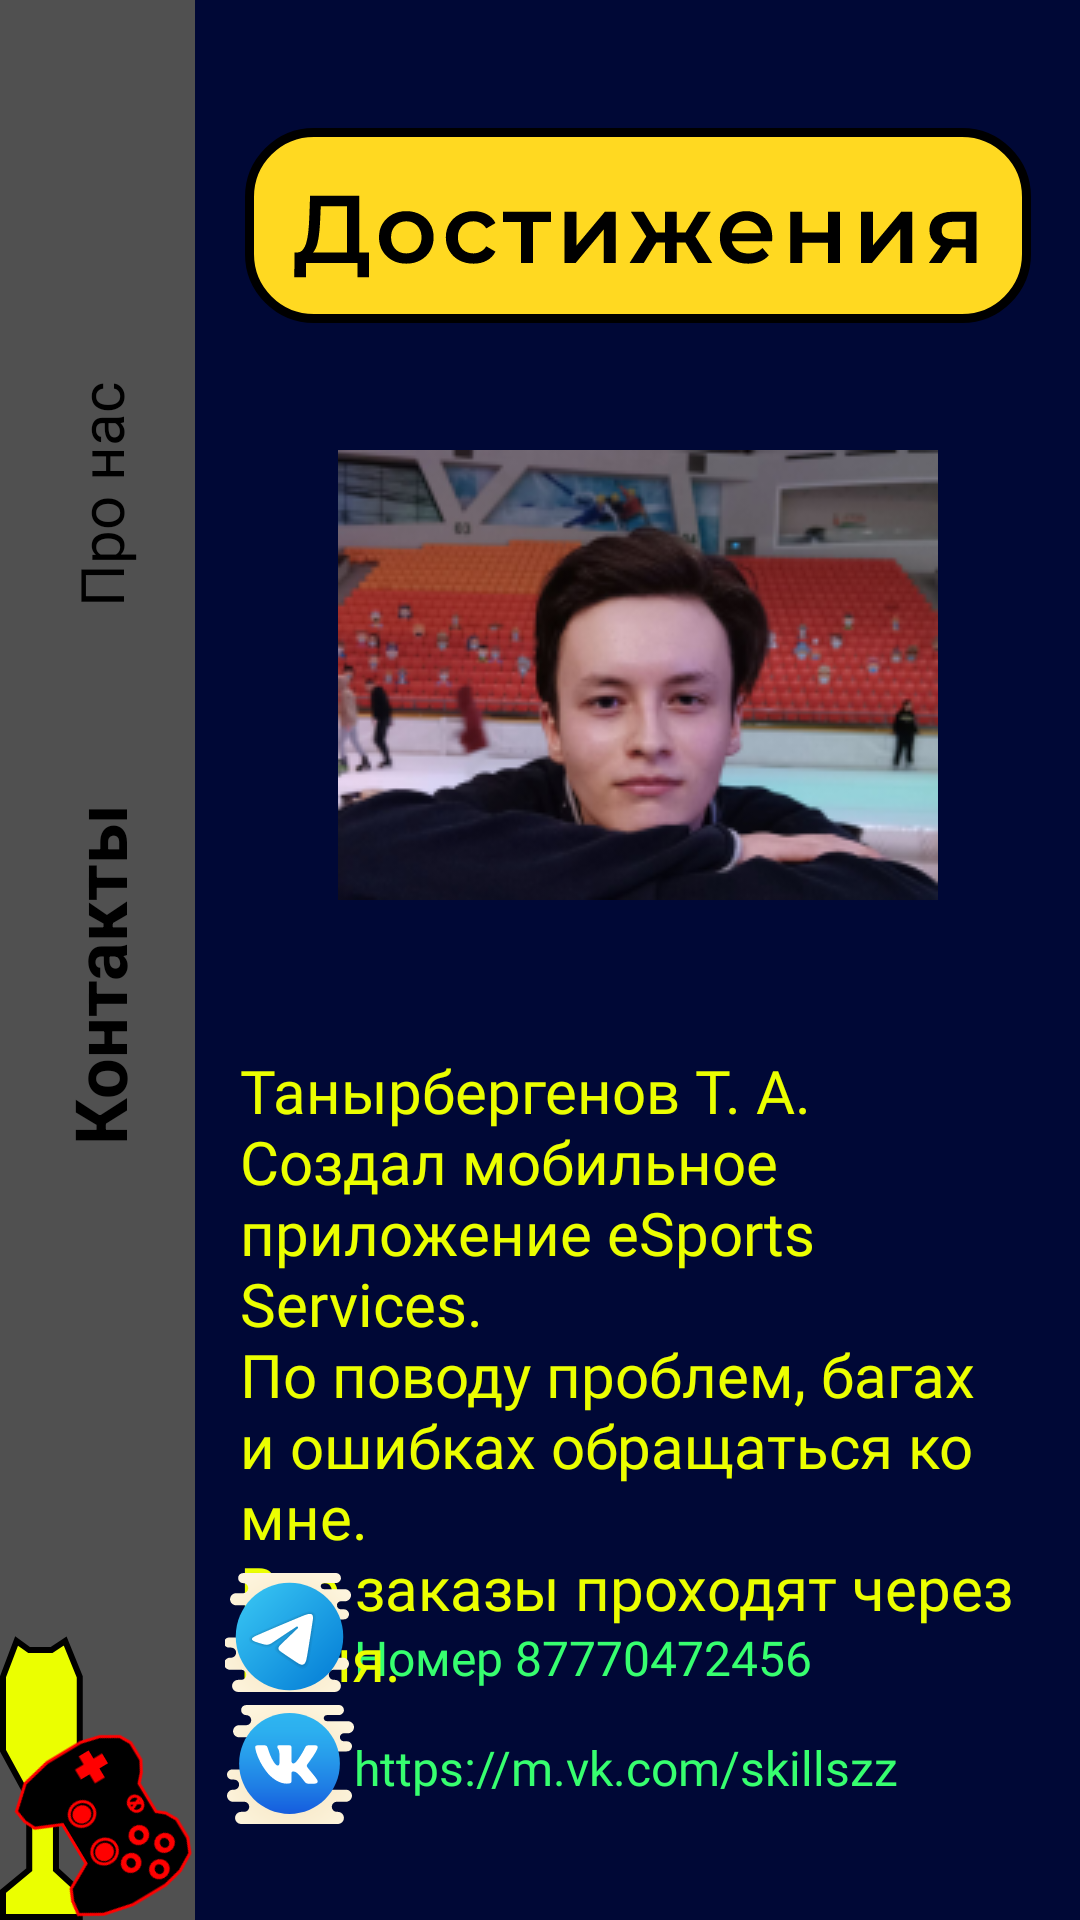

Here is an Android app screen rendered from its layout file. Give the layout XML and the strings, colors and styles it references.
<!-- AndroidManifest.xml: application theme Theme.BustService -->
<!-- res/layout/activity_contacts.xml -->
<?xml version="1.0" encoding="utf-8"?>
<androidx.constraintlayout.widget.ConstraintLayout xmlns:android="http://schemas.android.com/apk/res/android"
    xmlns:app="http://schemas.android.com/apk/res-auto"
    xmlns:tools="http://schemas.android.com/tools"
    android:layout_width="match_parent"
    android:layout_height="match_parent"
    android:background="@color/mainBgColor"
    tools:context="com.example.esport_service.Contacts">

    <androidx.constraintlayout.widget.ConstraintLayout
        android:id="@+id/constraintLayout"
        android:layout_width="65dp"
        android:layout_height="0dp"
        android:background="@color/asideBgColor"
        app:layout_constraintBottom_toBottomOf="parent"
        app:layout_constraintStart_toStartOf="parent"
        app:layout_constraintTop_toTopOf="parent">

        <ImageView
            android:id="@+id/imageView"
            android:layout_width="wrap_content"
            android:layout_height="wrap_content"
            app:layout_constraintBottom_toBottomOf="parent"
            app:layout_constraintStart_toStartOf="parent"
            app:srcCompat="@drawable/ic_cup"
            tools:ignore="ContentDescription" />

        <ImageView
            android:id="@+id/imageView3"
            android:layout_width="wrap_content"
            android:layout_height="wrap_content"
            android:rotation="59"
            app:layout_constraintBottom_toBottomOf="@+id/imageView"
            app:layout_constraintEnd_toEndOf="parent"
            app:srcCompat="@drawable/ic_gamepad"
            tools:ignore="ContentDescription" />

        <TextView
            android:id="@+id/contacts"
            android:layout_width="140dp"
            android:layout_height="160dp"
            android:layout_marginBottom="140dp"
            android:gravity="center"
            android:rotation="270"
            android:text="@string/contacts_text"
            android:textColor="@color/black"
            android:textSize="24sp"
            android:textStyle="bold"
            app:layout_constraintBottom_toTopOf="@+id/imageView"
            app:layout_constraintEnd_toEndOf="parent"
            app:layout_constraintStart_toStartOf="parent"
            tools:ignore="TextContrastCheck" />

        <TextView
            android:id="@+id/about"
            android:layout_width="140dp"
            android:layout_height="160dp"
            android:fontFamily="@font/montserrat"
            android:gravity="center"
            android:onClick="openAboutUs"
            android:rotation="270"
            android:text="@string/about_text"
            android:textColor="@color/black"
            android:textSize="20sp"
            app:layout_constraintBottom_toTopOf="@+id/contacts"
            app:layout_constraintEnd_toEndOf="parent"
            app:layout_constraintHorizontal_bias="0.493"
            app:layout_constraintStart_toStartOf="parent"
            tools:ignore="TextContrastCheck" />


    </androidx.constraintlayout.widget.ConstraintLayout>

    <ImageView
        android:id="@+id/imageView6"
        android:layout_width="wrap_content"
        android:layout_height="wrap_content"
        android:layout_marginTop="150dp"
        android:contentDescription="@string/app_name"
        app:layout_constraintEnd_toEndOf="parent"
        app:layout_constraintStart_toEndOf="@+id/constraintLayout"
        app:layout_constraintTop_toTopOf="parent"
        app:srcCompat="@drawable/my_foto" />

    <ImageView
        android:id="@+id/imageView7"
        android:layout_width="wrap_content"
        android:layout_height="wrap_content"
        android:layout_marginStart="10dp"
        android:layout_marginBottom="30dp"
        android:contentDescription="@string/vk"
        app:layout_constraintBottom_toBottomOf="parent"
        app:layout_constraintStart_toEndOf="@+id/constraintLayout"
        app:srcCompat="@drawable/ic_vk" />

    <TextView
        android:id="@+id/textView2"
        android:layout_width="wrap_content"
        android:layout_height="wrap_content"
        android:layout_marginBottom="40dp"
        android:fontFamily="@font/montserrat"
        android:text="@string/vk"
        android:textColor="@color/green"
        android:textSize="16sp"
        app:layout_constraintBottom_toBottomOf="parent"
        app:layout_constraintStart_toEndOf="@+id/imageView7" />

    <TextView
        android:id="@+id/textView3"
        android:layout_width="wrap_content"
        android:layout_height="wrap_content"
        android:layout_marginBottom="15dp"
        android:fontFamily="@font/montserrat"
        android:text="@string/phone"
        android:textColor="@color/green"
        android:textSize="16sp"
        app:layout_constraintBottom_toTopOf="@+id/textView2"
        app:layout_constraintStart_toEndOf="@+id/imageView2" />

    <TextView
        android:id="@+id/textView4"
        android:layout_width="0dp"
        android:layout_height="wrap_content"
        android:layout_marginStart="15dp"
        android:layout_marginTop="50dp"
        android:layout_marginEnd="15dp"
        android:fontFamily="@font/montserrat_bold"
        android:text="@string/developer_app"
        android:textColor="@color/yellow"
        android:textSize="20sp"
        app:layout_constraintEnd_toEndOf="parent"
        app:layout_constraintStart_toEndOf="@+id/constraintLayout"
        app:layout_constraintTop_toBottomOf="@+id/imageView6" />

    <ImageView
        android:id="@+id/imageView2"
        android:layout_width="wrap_content"
        android:layout_height="wrap_content"
        android:layout_marginStart="10dp"
        android:contentDescription="@string/phone"
        app:layout_constraintBottom_toTopOf="@+id/imageView7"
        app:layout_constraintStart_toEndOf="@+id/constraintLayout"
        app:srcCompat="@drawable/ic_tg" />

    <ImageView
        android:id="@+id/imageView9"
        android:layout_width="wrap_content"
        android:layout_height="wrap_content"
        android:onClick="openAchievements"
        android:contentDescription="@string/achievements"
        app:layout_constraintBottom_toTopOf="@+id/imageView6"
        app:layout_constraintEnd_toEndOf="parent"
        app:layout_constraintStart_toEndOf="@+id/constraintLayout"
        app:layout_constraintTop_toTopOf="parent"
        app:srcCompat="@drawable/ic_achievements" />

</androidx.constraintlayout.widget.ConstraintLayout>
<!-- resources referenced by this layout -->
<resources>
  <color name="asideBgColor">#505050</color>
  <color name="black">#FF000000</color>
  <color name="green">#37FF6F</color>
  <color name="mainBgColor">#000836</color>
  <color name="yellow">#EBFF00</color>
  <!-- drawable ic_achievements: vector/xml drawable (drawable, 4659 chars, omitted) -->
  <!-- drawable ic_cup (drawable) -->
  <vector xmlns:android="http://schemas.android.com/apk/res/android"
      android:width="28dp"
      android:height="95dp"
      android:viewportWidth="28"
      android:viewportHeight="95">
    <path
        android:pathData="M26.5885,38.5978V13.9297L21.7299,2L17.1952,5.033H9.7454L5.5347,2L1,13.9297V38.5978L9.7454,54.5715V78.2286L1,85.5077V94H26.5885V85.5077L18.6528,78.2286V54.5715L26.5885,38.5978Z"
        android:fillColor="#EBFF00"/>
    <path
        android:pathData="M26.5885,38.5978V13.9297L21.7299,2L17.1952,5.033H9.7454L5.5347,2L1,13.9297V38.5978L9.7454,54.5715V78.2286L1,85.5077V94H26.5885V85.5077L18.6528,78.2286V54.5715L26.5885,38.5978Z"
        android:strokeWidth="2"
        android:fillColor="#00000000"
        android:strokeColor="#000000"/>
  </vector>
  <!-- drawable ic_gamepad: vector/xml drawable (drawable, 9880 chars, omitted) -->
  <!-- drawable ic_tg: vector/xml drawable (drawable, 5391 chars, omitted) -->
  <!-- drawable ic_vk: vector/xml drawable (drawable, 5380 chars, omitted) -->
  <!-- drawable my_foto: png bitmap (drawable, 53457 bytes) -->
  <string name="about_text">Про нас</string>
  <string name="achievements">Достижения</string>
  <string name="app_name">eSport Service</string>
  <string name="contacts_text">Контакты</string>
  <string name="developer_app">Танырбергенов Т. А.\nСоздал мобильное приложение eSports Services.\nПо поводу проблем, багах и ошибках обращаться ко мне.\nВсе заказы проходят через меня.</string>
  <string name="phone">Номер 87770472456</string>
  <string name="vk">https://m.vk.com/skillszz</string>
  <style name="Theme.BustService" parent="Theme.MaterialComponents.DayNight.NoActionBar">
          
          <item name="colorPrimary">@color/purple_500</item>
          <item name="colorPrimaryVariant">@color/purple_700</item>
          <item name="colorOnPrimary">@color/white</item>
          
          <item name="colorSecondary">@color/teal_200</item>
          <item name="colorSecondaryVariant">@color/teal_700</item>
          <item name="colorOnSecondary">@color/black</item>
          
          <item name="android:statusBarColor" tools:targetApi="l">?attr/colorPrimaryVariant</item>
          
  
          <item name="windowNoTitle">true</item>
          <item name="android:windowFullscreen">false</item>
          <item name="android:windowActivityTransitions">true</item>
      </style>
  <color name="purple_500">#FF6200EE</color>
  <color name="purple_700">#FF3700B3</color>
  <color name="white">#FFFFFFFF</color>
  <color name="teal_200">#FF03DAC5</color>
  <color name="teal_700">#FF018786</color>
</resources>
